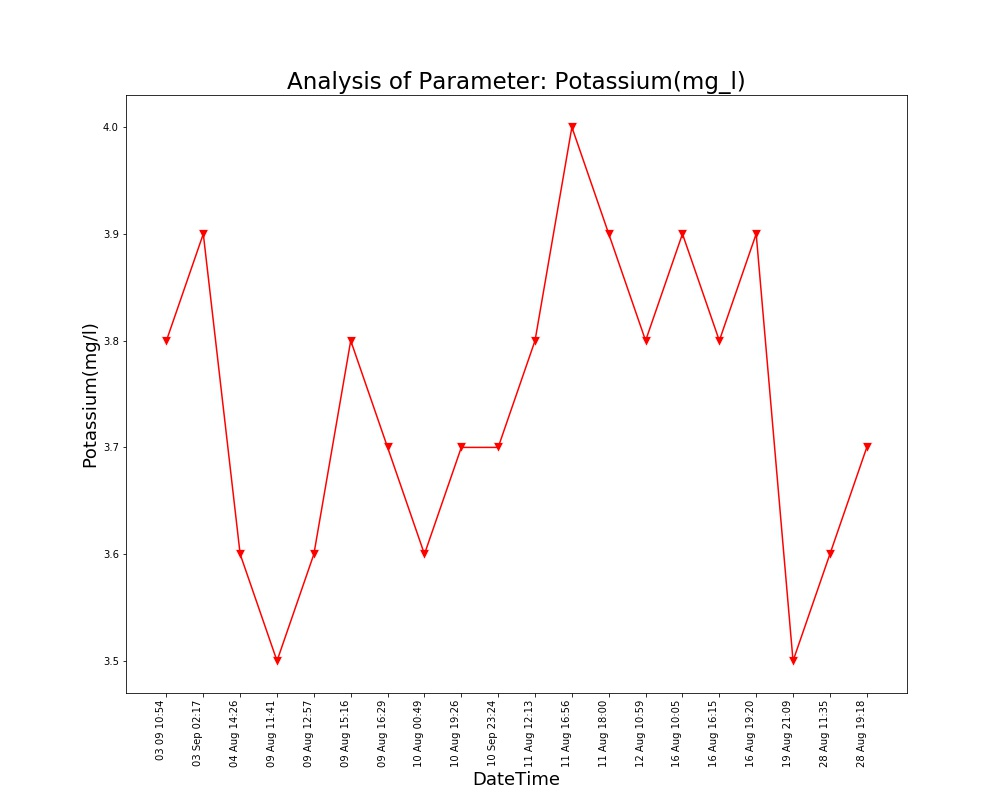

The table this chart was drawn from, first rows:
Unnamed: 0, DateTime, Date, Time, Potassium(mg/l)
0.0, 04 Aug 14:26, 04 Aug 2021, 14:26:24, 3.6
1.0, 09 Aug 11:41, 09 Aug 2021, 11:41:48, 3.5
2.0, 09 Aug 12:57, 09 Aug 2021, 12:57:04, 3.6
3.0, 09 Aug 15:16, 09 Aug 2021, 15:16:19, 3.8
4.0, 09 Aug 16:29, 09 Aug 2021, 16:29:24, 3.7
5.0, 10 Aug 00:49, 10 Aug 2021, 00:49:39, 3.6
6.0, 10 Aug 19:26, 10 Aug 2021, 19:26:33, 3.7
7.0, 11 Aug 12:13, 11 Aug 2021, 12:13:36, 3.8
8.0, 11 Aug 16:56, 11 Aug 2021, 16:56:21, 4.0
9.0, 11 Aug 18:00, 11 Aug 2021, 18:00:02, 3.9
10.0, 12 Aug 10:59, 12 Aug 2021, 10:59:37, 3.8
11.0, 16 Aug 10:05, 16 Aug 2021, 10:05:25, 3.9
12.0, 16 Aug 16:15, 16 Aug 2021, 16:15:54, 3.8
13.0, 16 Aug 19:20, 16 Aug 2021, 19:20:17, 3.9
14.0, 19 Aug 21:09, 19 Aug 2021, 21:09:25, 3.5
15.0, 28 Aug 11:35, 28 Aug 2021, 11:35:06, 3.6
16.0, 28 Aug 19:18, 28 Aug 2021, 19:18:38, 3.7
, 03 Sep 02:17, 03 Sep 2021, 02:17:33, 3.9
, 03 09 10:54, 03 Sep 2021, 10:54:46, 3.8
, 10 Sep 23:24, 10 Sep 2021, 23:24:03, 3.7
